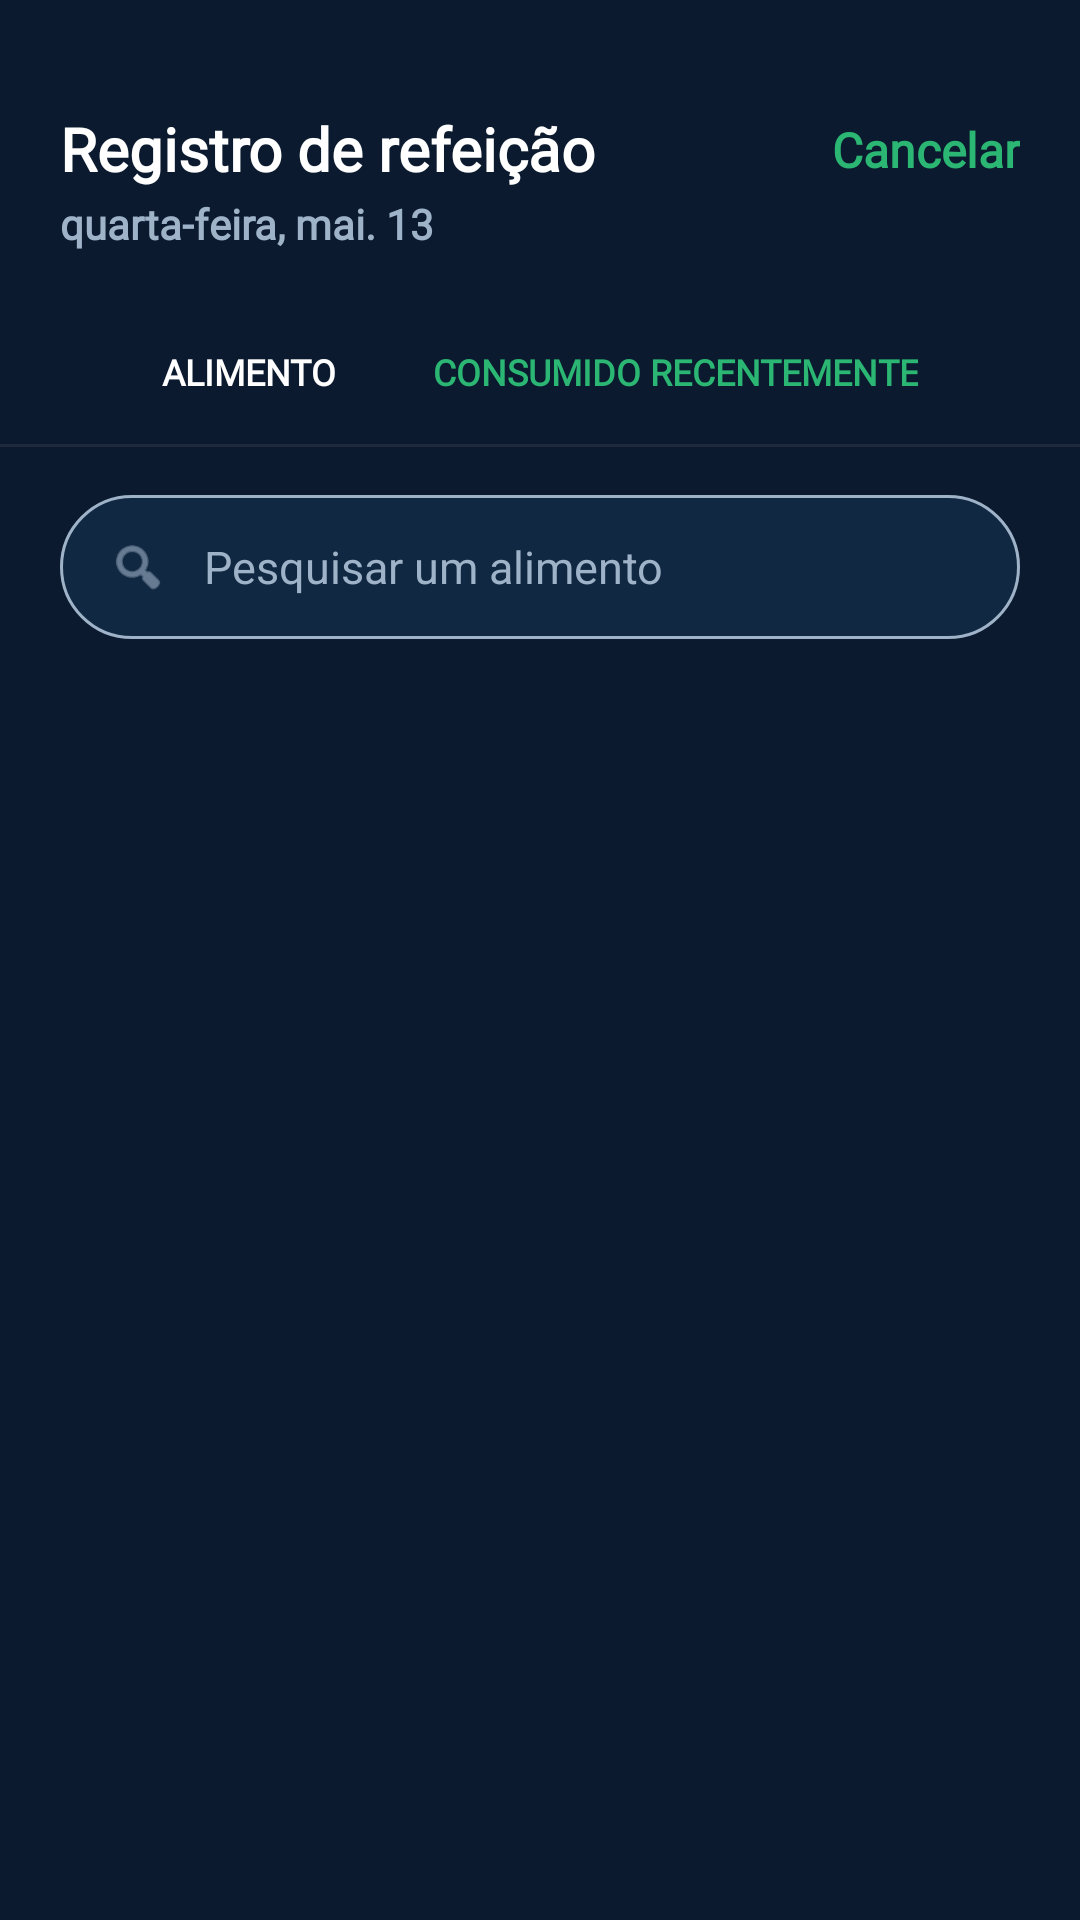

Write the Android layout XML for this screen, with the resource values it uses.
<!-- AndroidManifest.xml: application theme Theme.VITA -->
<!-- res/layout/fragment_recent.xml -->
<?xml version="1.0" encoding="utf-8"?>
<LinearLayout xmlns:android="http://schemas.android.com/apk/res/android"
    xmlns:app="http://schemas.android.com/apk/res-auto"
    xmlns:tools="http://schemas.android.com/tools"
    android:layout_width="match_parent"
    android:layout_height="match_parent"
    android:background="@color/blue3"
    android:orientation="vertical">

    
    <LinearLayout
        android:id="@+id/headerFixed"
        android:layout_width="match_parent"
        android:layout_height="wrap_content"
        android:orientation="vertical"
        android:paddingTop="16dp">

        <RelativeLayout
            android:layout_width="match_parent"
            android:layout_height="wrap_content"
            android:paddingHorizontal="20dp">

            <LinearLayout
                android:layout_width="wrap_content"
                android:layout_height="wrap_content"
                android:layout_alignParentStart="true"
                android:orientation="vertical">

                <TextView
                    android:layout_width="wrap_content"
                    android:layout_height="wrap_content"
                    android:layout_marginTop="20dp"
                    android:fontFamily="@font/inter24_semibold"
                    android:text="@string/register_str"
                    android:textColor="@color/white"
                    android:textSize="20sp"
                    android:textStyle="bold" />

                <TextView
                    android:id="@+id/dataReal"
                    android:layout_width="wrap_content"
                    android:layout_height="wrap_content"
                    android:layout_marginTop="2dp"
                    android:fontFamily="@font/inter24_regular"
                    android:text="@string/data"
                    android:textColor="@color/grey2"
                    android:textSize="14sp"
                    android:textStyle="bold" />
            </LinearLayout>

            <TextView
                android:id="@+id/btnCancelar"
                android:layout_width="wrap_content"
                android:layout_height="wrap_content"
                android:layout_alignParentEnd="true"
                android:layout_centerVertical="true"
                android:fontFamily="@font/inter24_medium"
                android:text="@string/cancel"
                android:textColor="@color/green2"
                android:textSize="16sp"
                android:textStyle="bold" />
        </RelativeLayout>

        
        <LinearLayout
            android:layout_width="match_parent"
            android:layout_height="48dp"
            android:layout_marginTop="16dp"
            android:gravity="center"
            android:orientation="horizontal">

            <LinearLayout
                android:layout_width="wrap_content"
                android:layout_height="match_parent"
                android:gravity="center"
                android:orientation="vertical"
                android:paddingHorizontal="16dp">

                <TextView
                    android:id="@+id/alimentoAba"
                    android:layout_width="wrap_content"
                    android:layout_height="0dp"
                    android:layout_weight="1"
                    android:fontFamily="@font/inter24_bold"
                    android:gravity="center"
                    android:text="@string/alimento"
                    android:textColor="@color/white"
                    android:textSize="12sp"
                    android:textStyle="bold" />
            </LinearLayout>

            <TextView
                android:id="@+id/consumoAba"
                android:layout_width="wrap_content"
                android:layout_height="match_parent"
                android:fontFamily="@font/inter24_bold"
                android:gravity="center"
                android:paddingHorizontal="16dp"
                android:text="@string/consumido_recent"
                android:textColor="@color/green2"
                android:textSize="12sp"
                android:textStyle="bold" />
        </LinearLayout>

        <View
            android:layout_width="match_parent"
            android:layout_height="1dp"
            android:background="@color/blue11" />
    </LinearLayout>

    
    <androidx.core.widget.NestedScrollView
        android:layout_width="match_parent"
        android:layout_height="0dp"
        android:layout_weight="1"
        android:fillViewport="true">

        <LinearLayout
            android:layout_width="match_parent"
            android:layout_height="wrap_content"
            android:orientation="vertical"
            android:paddingHorizontal="20dp"
            android:paddingTop="16dp">

            
            <LinearLayout
                android:layout_width="match_parent"
                android:layout_height="48dp"
                android:background="@drawable/bg_search_input"
                android:gravity="center_vertical"
                android:paddingHorizontal="16dp">

                <ImageView
                    android:layout_width="20dp"
                    android:layout_height="20dp"
                    android:contentDescription="@string/search_icon"
                    android:src="@android:drawable/ic_menu_search"
                    app:tint="@color/grey2" />

                <EditText
                    android:id="@+id/etPesquisaRecentes"
                    android:layout_width="match_parent"
                    android:layout_height="match_parent"
                    android:layout_marginStart="12dp"
                    android:background="@null"
                    android:hint="@string/search_hint"
                    android:inputType="text"
                    android:textColor="@color/white"
                    android:textColorHint="@color/grey2"
                    android:textSize="15sp" />
            </LinearLayout>

            
            <TextView
                android:id="@+id/tvVazio"
                android:layout_width="match_parent"
                android:layout_height="wrap_content"
                android:layout_marginTop="32dp"
                android:gravity="center"
                android:text="@string/no_recent"
                android:textColor="@color/grey2"
                android:textSize="14sp"
                android:visibility="gone" />

            
            <androidx.recyclerview.widget.RecyclerView
                android:id="@+id/rvRecentes"
                android:layout_width="match_parent"
                android:layout_height="wrap_content"
                android:layout_marginTop="16dp"
                tools:listitem="@layout/item_alimento" />

        </LinearLayout>
    </androidx.core.widget.NestedScrollView>

</LinearLayout>
<!-- res/layout/item_alimento.xml (included above) -->
<?xml version="1.0" encoding="utf-8"?>
<LinearLayout
    xmlns:android="http://schemas.android.com/apk/res/android"
    xmlns:tools="http://schemas.android.com/tools"
    android:layout_width="match_parent"
    android:layout_height="wrap_content"
    android:background="?attr/selectableItemBackground"
    android:clickable="true"
    android:focusable="true"
    android:orientation="vertical"
    android:paddingVertical="14dp">

    <TextView
        android:id="@+id/txtNomeAlimento"
        android:layout_width="match_parent"
        android:layout_height="wrap_content"
        android:fontFamily="@font/inter24_semibold"
        tools:text="Nome do Alimento"
        android:textColor="@color/white"
        android:textSize="16sp" />

    <View
        android:layout_width="match_parent"
        android:layout_height="1dp"
        android:layout_marginTop="14dp"
        android:background="@color/blue11" />
</LinearLayout>
<!-- resources referenced by this layout -->
<resources>
  <color name="blue11">#1E293B</color>
  <color name="blue3">#0B1A2E</color>
  <color name="green2">#2BB673</color>
  <color name="grey2">#9FB3C8</color>
  <color name="white">#FFFFFFFF</color>
  <!-- drawable bg_search_input (drawable) -->
  <?xml version="1.0" encoding="utf-8"?>
  <shape xmlns:android="http://schemas.android.com/apk/res/android">
      <solid android:color="@color/blue4" />
      <corners android:radius="24dp" />
      <stroke android:width="1dp" android:color="@color/grey2" />
  </shape>
  <string name="alimento">ALIMENTO</string>
  <string name="cancel">Cancelar</string>
  <string name="consumido_recent">CONSUMIDO RECENTEMENTE</string>
  <string name="data">quarta-feira, mai. 13</string>
  <string name="no_recent">Nenhum alimento registrado recentemente.</string>
  <string name="register_str">Registro de refeição</string>
  <string name="search_hint">Pesquisar um alimento</string>
  <string name="search_icon">Ícone de busca</string>
  <style name="Theme.VITA" parent="Base.Theme.VITA" />
  <color name="blue4">#112842</color>
  <style name="Base.Theme.VITA" parent="Theme.Material3.DayNight.NoActionBar">
          
          
      </style>
</resources>
